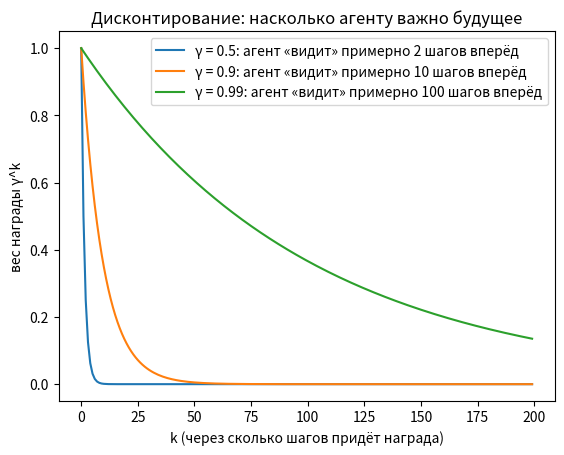

Python code for this plot: (Note: this script raises an exception after producing the figure.)
import numpy as np
import matplotlib.pyplot as plt

ks = np.arange(0, 200)
for gamma in [0.5, 0.9, 0.99]:
    plt.plot(ks, gamma ** ks, label=f"γ = {gamma}: агент «видит» примерно {1/(1-gamma):.0f} шагов вперёд")
plt.xlabel("k (через сколько шагов придёт награда)")
plt.ylabel("вес награды γ^k")
plt.title("Дисконтирование: насколько агенту важно будущее")
plt.legend()
plt.show()

import gymnasium as gym

env = gym.make("CartPole-v1")
obs, info = env.reset(seed=0)
print("observation_space:", env.observation_space)
print("action_space:     ", env.action_space)
print("первое наблюдение:", obs)

obs, reward, terminated, truncated, info = env.step(1)  # 1 = толкнуть вправо
print("после шага:        ", obs, "reward =", reward, "done =", terminated or truncated)

# Посмотрим, как выглядит эпизод со случайной политикой: сохраним кадры.
env = gym.make("CartPole-v1", render_mode="rgb_array")
obs, _ = env.reset(seed=1)
frames = []
for t in range(60):
    frames.append(env.render())
    obs, r, terminated, truncated, _ = env.step(env.action_space.sample())
    if terminated or truncated:
        break
env.close()

idx = np.linspace(0, len(frames) - 1, 6).astype(int)
fig, axes = plt.subplots(1, 6, figsize=(16, 2.6))
for ax, i in zip(axes, idx):
    ax.imshow(frames[i])
    ax.set_title(f"t = {i}")
    ax.axis("off")
plt.suptitle(f"Случайная политика: шест падает за {len(frames)} шагов")
plt.show()

def random_policy(obs):
    return np.random.randint(2)

def heuristic_policy(obs):
    x, x_dot, theta, theta_dot = obs
    # толкаем тележку в ту сторону, куда сейчас падает шест
    return int(theta_dot > 0)

def run_episodes(policy, n_episodes=50, seed=0):
    env = gym.make("CartPole-v1")
    returns = []
    for ep in range(n_episodes):
        obs, _ = env.reset(seed=seed + ep)
        total = 0
        while True:
            obs, r, terminated, truncated, _ = env.step(policy(obs))
            total += r
            if terminated or truncated:
                break
        returns.append(total)
    env.close()
    return np.array(returns)

np.random.seed(0)
for name, policy in [("случайная", random_policy), ("эвристика", heuristic_policy)]:
    G = run_episodes(policy)
    print(f"{name:10s}: средняя суммарная награда {G.mean():6.1f} ± {G.std():5.1f} (максимум 500)")

try:
    env = gym.make("LunarLander-v3", render_mode="rgb_array")
    obs, _ = env.reset(seed=0)
    frames = []
    for t in range(120):
        frames.append(env.render())
        obs, r, terminated, truncated, _ = env.step(env.action_space.sample())
        if terminated or truncated:
            break
    env.close()
    idx = np.linspace(0, len(frames) - 1, 4).astype(int)
    fig, axes = plt.subplots(1, 4, figsize=(16, 3.2))
    for ax, i in zip(axes, idx):
        ax.imshow(frames[i]); ax.set_title(f"t = {i}"); ax.axis("off")
    plt.suptitle("LunarLander, случайная политика: наблюдение из 8 чисел, 4 действия (двигатели)")
    plt.show()
except Exception as e:  # box2d не установлен или не собрался
    print("LunarLander недоступен:", type(e).__name__, "-", str(e)[:120])
    print("Гифку можно посмотреть в документации: https://gymnasium.farama.org/environments/box2d/lunar_lander/")

# Три кафе. Каждый обед в кафе k приносит удовольствие от 0 до 10 (среднее true_means[k] плюс шум).
# Агент не знает средних и оценивает их по своему опыту.
rng = np.random.default_rng(0)
true_means = np.array([5.0, 5.5, 7.0])   # третье кафе на самом деле лучшее, но по паре обедов этого не понять
n_days = 200


def simulate(explore_prob):
    # explore_prob: доля дней, когда идём в случайное кафе, а не в лучшее по текущей оценке
    estimate = np.zeros(3)     # текущая оценка каждого кафе
    visits = np.zeros(3)
    total = 0.0
    for day in range(n_days):
        if rng.random() < explore_prob or visits.min() == 0:
            k = rng.integers(3)                    # пробуем что-то новое
        else:
            k = int(np.argmax(estimate))           # идём в лучшее по опыту
        reward = np.clip(true_means[k] + rng.normal(0, 3.0), 0, 10)   # оценка одного обеда сильно шумит
        visits[k] += 1
        estimate[k] += (reward - estimate[k]) / visits[k]   # среднее по посещениям
        total += reward
    return total / n_days, int(np.argmax(estimate))


n_runs = 200
for p in [0.0, 0.05, 0.1, 0.3, 1.0]:
    results = [simulate(p) for _ in range(n_runs)]
    mean_reward = np.mean([r for r, _ in results])
    found_best = np.mean([best == 2 for _, best in results])
    print(f"исследуем в {p:4.0%} дней: среднее удовольствие {mean_reward:.2f}, "
          f"нашли лучшее кафе в {found_best:4.0%} запусков")
